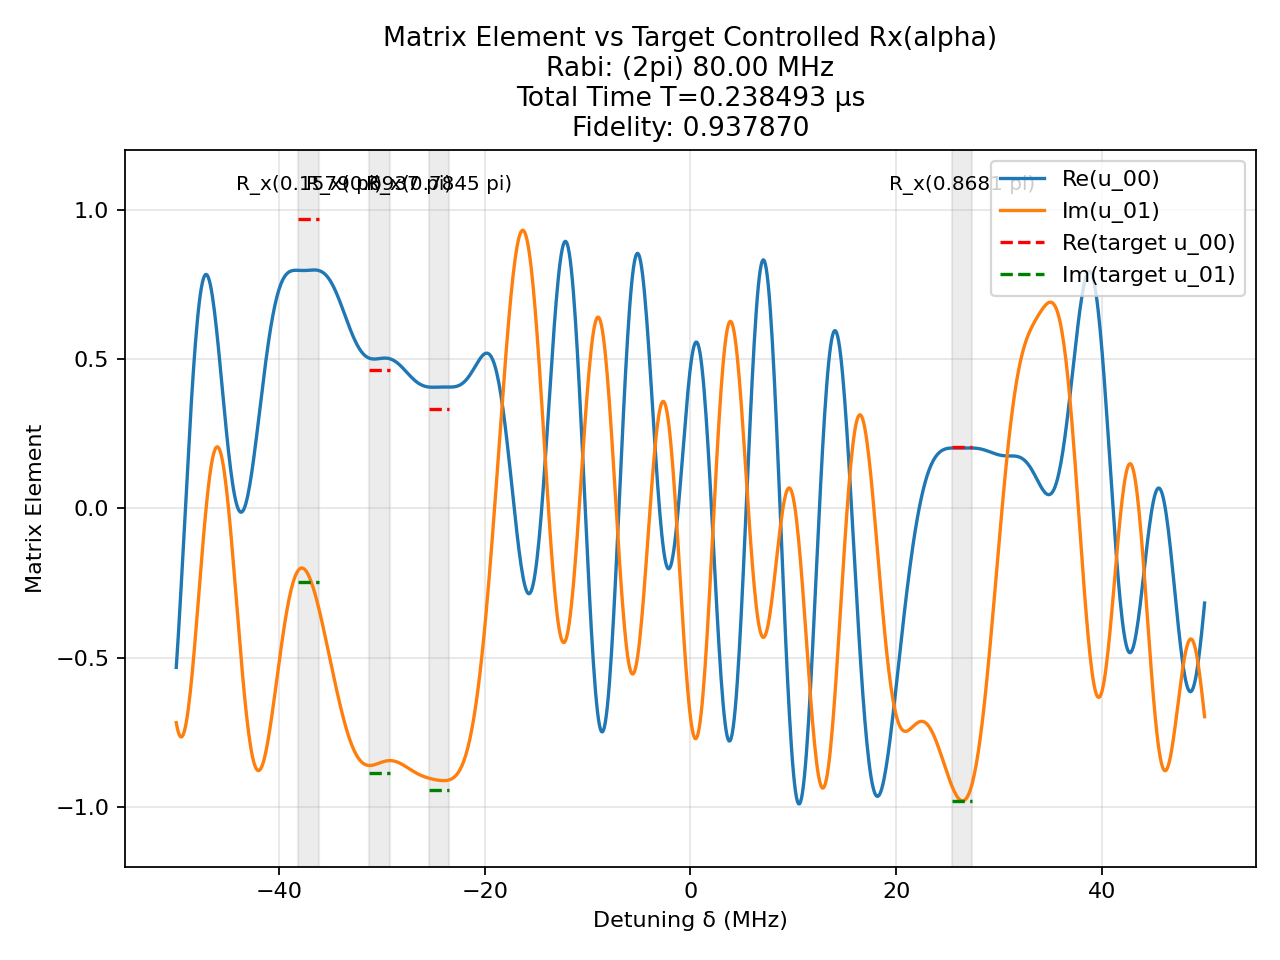

The data file committed next to this chart (first rows):
t (us), H_x (2pi MHz), H_z (2pi MHz)
0.002004, 80.0, 0.0
0.0025, 0.0, 50.0
0.001494, 80.0, 0.0
0.0025, 0.0, 50.0
0.001887, 80.0, 0.0
0.0025, 0.0, 50.0
0.002702, 80.0, 0.0
0.0025, 0.0, 50.0
0.001049, 80.0, 0.0
0.0025, 0.0, 50.0
0.0008187, 80.0, 0.0
0.0025, 0.0, 50.0
0.0007268, -80.0, 0.0
0.0025, 0.0, 50.0
0.001662, -80.0, 0.0
0.0025, 0.0, 50.0
0.0003088, 80.0, 0.0
0.0025, 0.0, 50.0
0.0003552, -80.0, 0.0
0.0025, 0.0, 50.0
0.0001534, 80.0, 0.0
0.0025, 0.0, 50.0
0.0008728, 80.0, 0.0
0.0025, 0.0, 50.0
0.0005884, -80.0, 0.0
0.0025, 0.0, 50.0
0.0008163, -80.0, 0.0
0.0025, 0.0, 50.0
0.0009602, -80.0, 0.0
0.0025, 0.0, 50.0
0.001171, -80.0, 0.0
0.0025, 0.0, 50.0
0.0002142, -80.0, 0.0
0.0025, 0.0, 50.0
0.0006574, 80.0, 0.0
0.0025, 0.0, 50.0
0.0004752, 80.0, 0.0
0.0025, 0.0, 50.0
0.001018, 80.0, 0.0
0.0025, 0.0, 50.0
0.001174, 80.0, 0.0
0.0025, 0.0, 50.0
2.2643354317252828e-05, 80.0, 0.0
0.0025, 0.0, 50.0
0.001616, 80.0, 0.0
0.0025, 0.0, 50.0
0.001202, -80.0, 0.0
0.0025, 0.0, 50.0
0.0002325, 80.0, 0.0
0.0025, 0.0, 50.0
0.0002864, -80.0, 0.0
0.0025, 0.0, 50.0
0.001188, -80.0, 0.0
0.0025, 0.0, 50.0
0.00067, -80.0, 0.0
0.0025, 0.0, 50.0
0.001362, -80.0, 0.0
0.0025, 0.0, 50.0
0.0001291, -80.0, 0.0
0.0025, 0.0, 50.0
... 81 more rows
